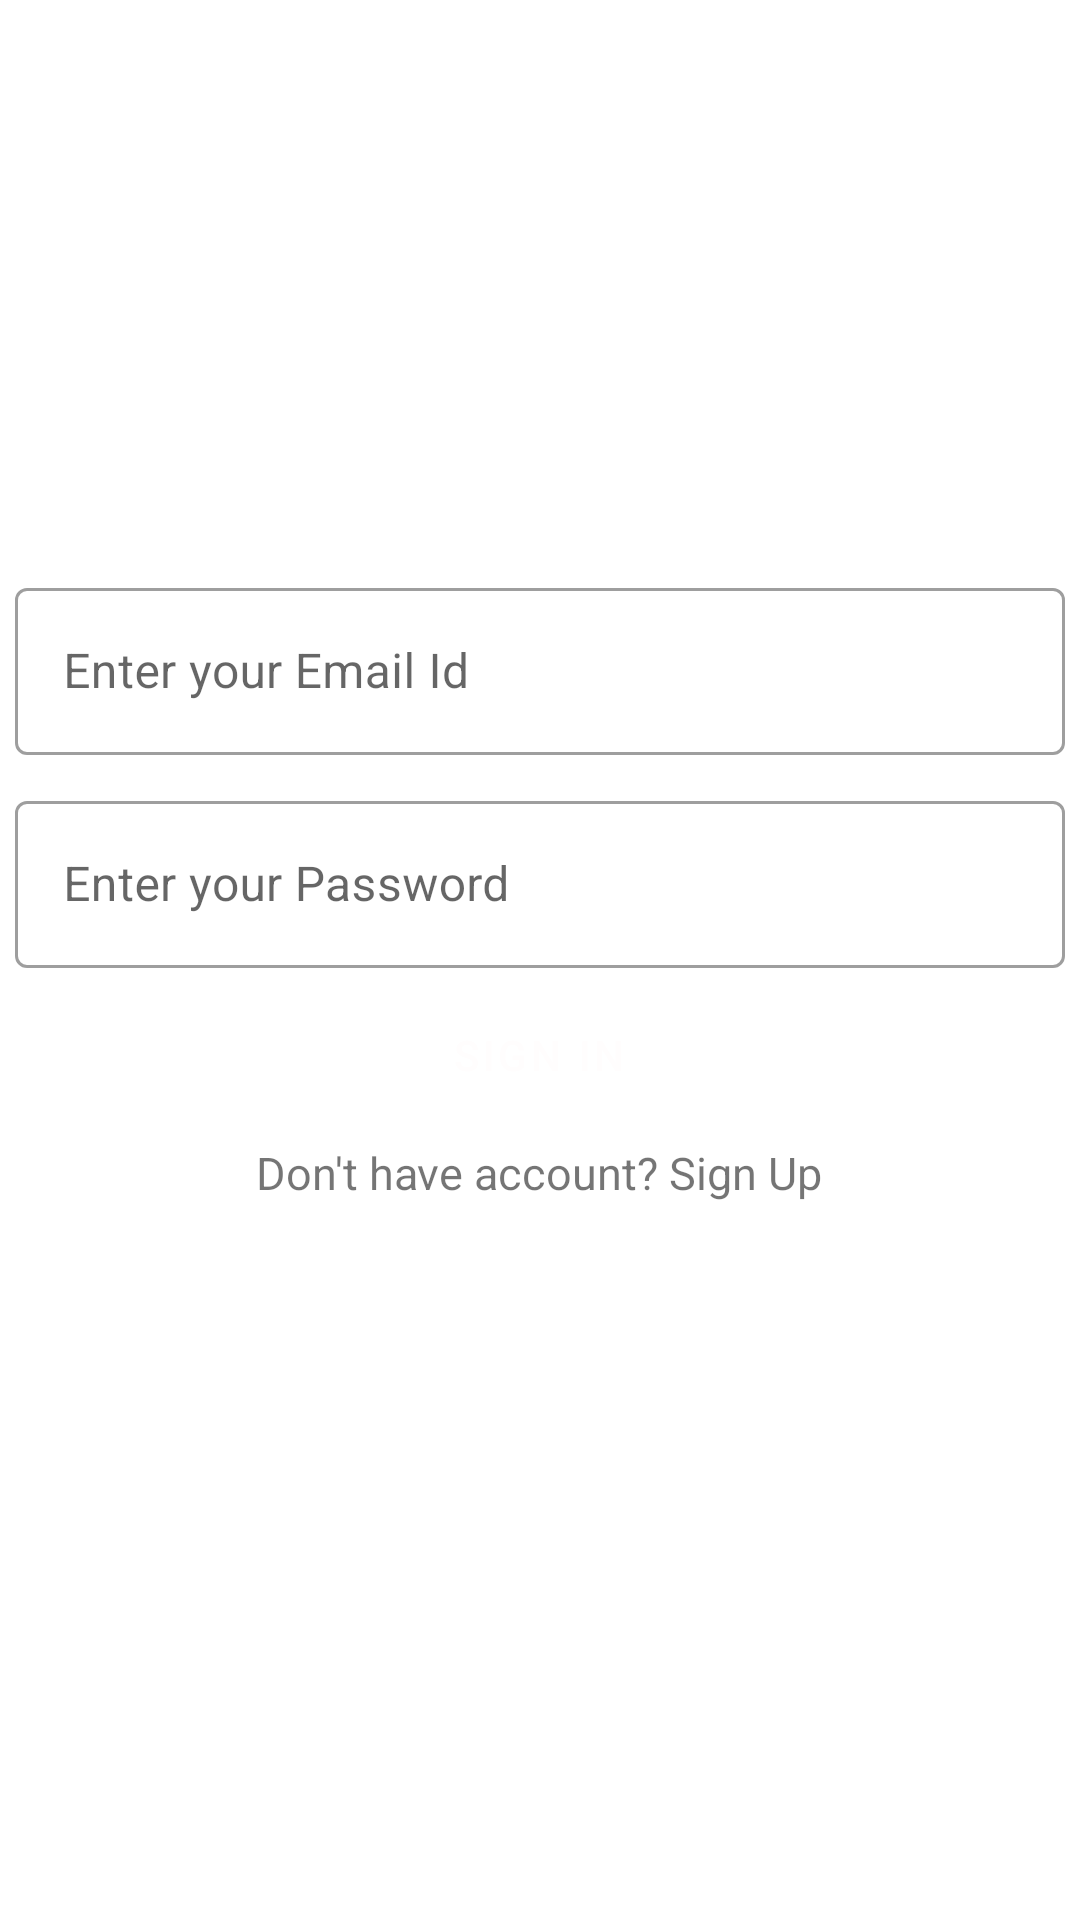

Produce the Android XML layout that renders to this screen, including the resource entries it uses.
<!-- AndroidManifest.xml: application theme Theme.EasyMail -->
<!-- res/layout/activity_sign_in.xml -->
<?xml version="1.0" encoding="utf-8"?>
<LinearLayout xmlns:android="http://schemas.android.com/apk/res/android"
    xmlns:app="http://schemas.android.com/apk/res-auto"
    xmlns:tools="http://schemas.android.com/tools"
    android:layout_width="match_parent"
    android:layout_height="match_parent"
    android:orientation="vertical"
    tools:context=".SignIn">


    <LinearLayout
        android:layout_width="match_parent"
        android:layout_height="match_parent"
        android:layout_gravity="center"
        android:gravity="center"
        android:orientation="vertical">
        <com.google.android.material.textfield.TextInputLayout

            android:layout_width="match_parent"
            android:layout_height="wrap_content"
            android:hint="Enter your Email Id"
            android:padding="5dp"
            style="@style/Widget.MaterialComponents.TextInputLayout.OutlinedBox">

            <com.google.android.material.textfield.TextInputEditText
                android:layout_width="match_parent"
                android:layout_height="wrap_content"
                android:id="@+id/username1"
                />

        </com.google.android.material.textfield.TextInputLayout>
        <com.google.android.material.textfield.TextInputLayout

            android:layout_width="match_parent"
            android:layout_height="wrap_content"
            android:hint="Enter your Password"
            android:padding="5dp"
            style="@style/Widget.MaterialComponents.TextInputLayout.OutlinedBox">

            <com.google.android.material.textfield.TextInputEditText
                android:layout_width="match_parent"
                android:layout_height="wrap_content"
                android:id="@+id/password1"
                android:inputType="textPassword"
                />

        </com.google.android.material.textfield.TextInputLayout>
        <Button
            android:id="@+id/signup"
            android:layout_width="wrap_content"
            android:layout_height="wrap_content"
            android:layout_gravity="center"
            android:textColor="#FFFDFD"
            android:text="Sign In"
            style="?attr/materialButtonStyle"
            />
        <TextView
            android:layout_width="wrap_content"
            android:layout_height="wrap_content"
            android:text="Don't have account? Sign Up"
            android:layout_gravity="center"
            android:padding="5dp"
            android:id="@+id/textss"
            android:gravity="center"
            android:textSize="15dp"

            ></TextView>
        <ProgressBar
            android:id="@+id/simple"
            android:layout_width="wrap_content"
            android:layout_height="wrap_content"
            android:indeterminateTintMode="src_atop"
            android:indeterminateTint="#4682B4"

            android:visibility="invisible"
            app:layout_constraintBottom_toTopOf="@+id/guideline4"
            app:layout_constraintEnd_toEndOf="parent"
            app:layout_constraintHorizontal_bias="0.498"
            app:layout_constraintStart_toStartOf="parent"
            app:layout_constraintTop_toTopOf="@+id/guideline3"
            app:layout_constraintVertical_bias="0.039" />
    </LinearLayout>
</LinearLayout>
<!-- resources referenced by this layout -->
<resources>
  <style name="Theme.EasyMail" parent="Theme.MaterialComponents.DayNight.NoActionBar">
          
          <item name="colorPrimary">	#4682B4</item>
          <item name="colorPrimaryVariant">#4682B4</item>
          <item name="colorOnPrimary">@color/white</item>
          
          <item name="colorSecondary">@color/teal_200</item>
          <item name="colorSecondaryVariant">@color/teal_700</item>
          <item name="colorOnSecondary">@color/black</item>
          
          <item name="android:statusBarColor" tools:targetApi="l">?attr/colorPrimaryVariant</item>
          
      </style>
  <color name="white">#FFFFFFFF</color>
  <color name="teal_200">#FF03DAC5</color>
  <color name="teal_700">#FF018786</color>
  <color name="black">#FF000000</color>
</resources>
